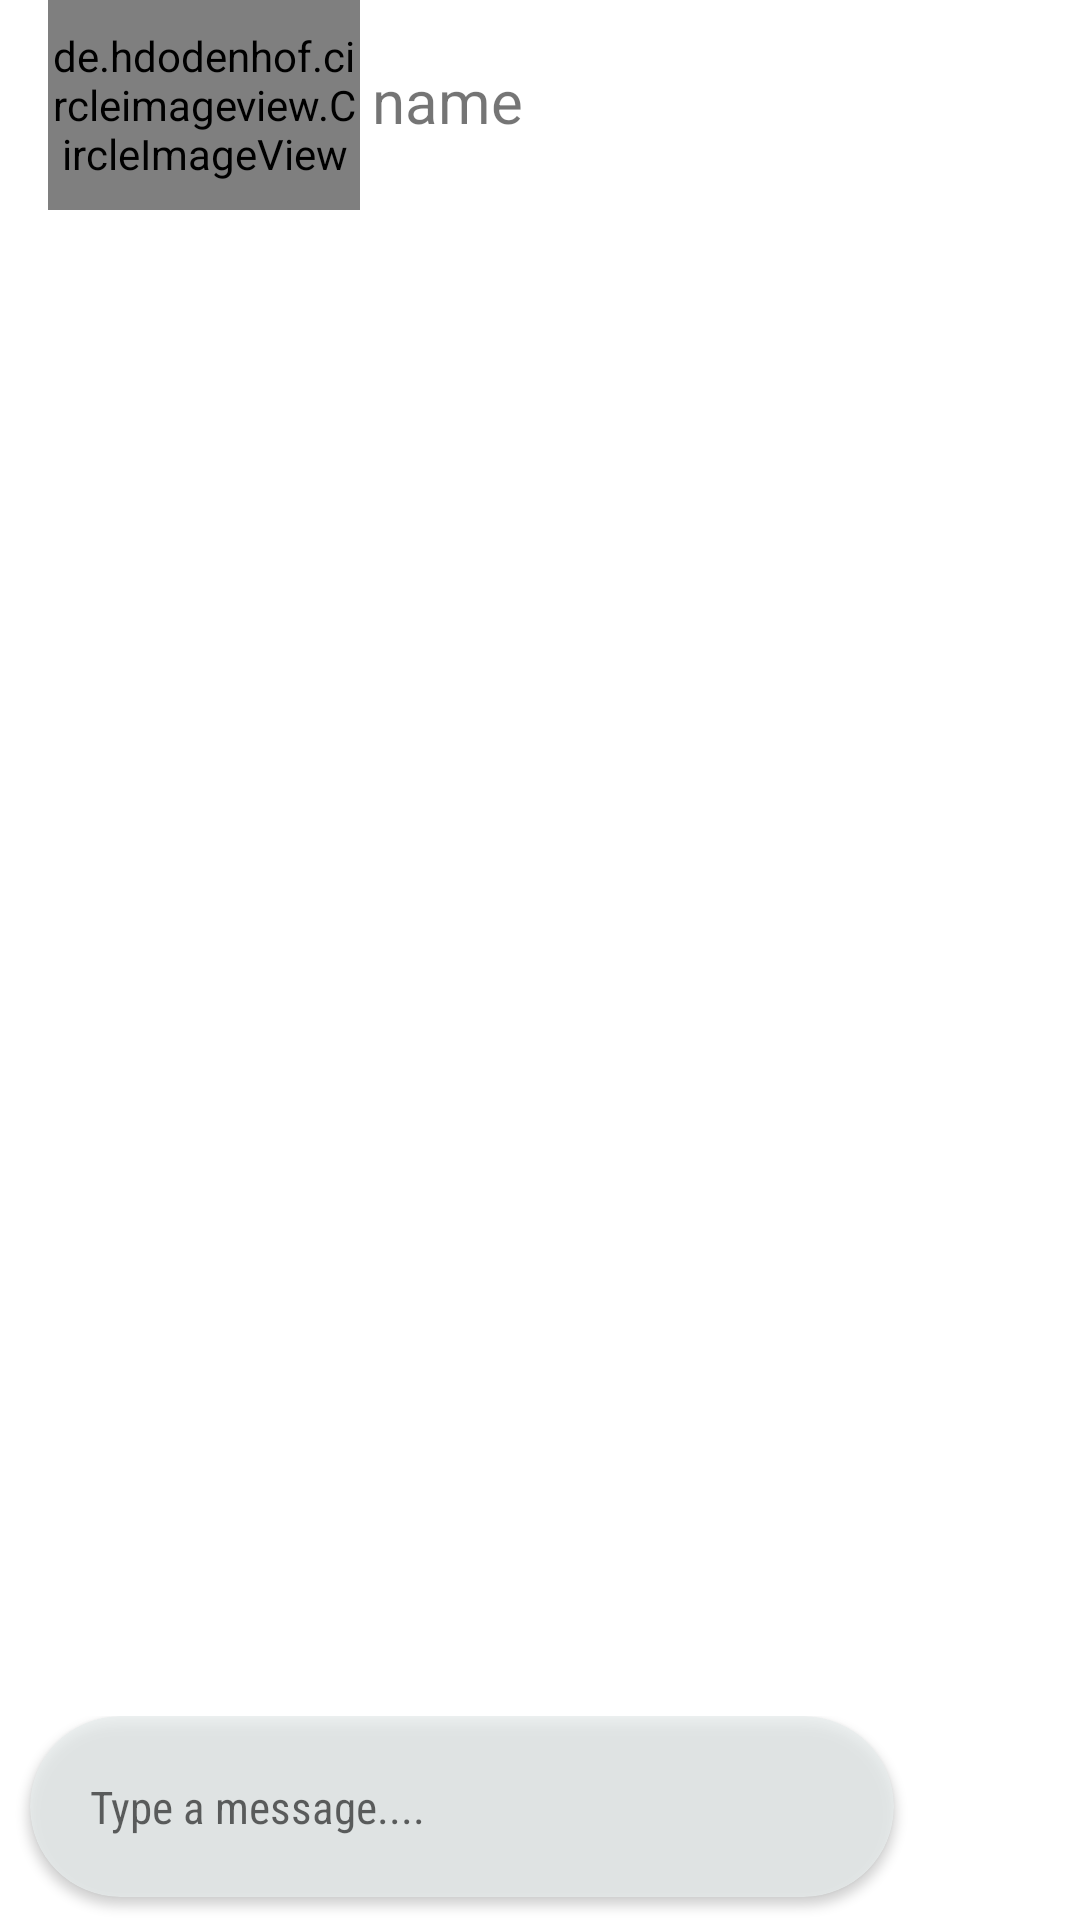

The Android layout XML behind this screen, and the referenced resources:
<!-- AndroidManifest.xml: application theme Theme.ChatApp -->
<!-- res/layout/activity_chat.xml -->
<?xml version="1.0" encoding="utf-8"?>
<RelativeLayout xmlns:android="http://schemas.android.com/apk/res/android"
    xmlns:app="http://schemas.android.com/apk/res-auto"
    xmlns:tools="http://schemas.android.com/tools"
    android:layout_width="match_parent"
    android:layout_height="match_parent">

    <Toolbar
        android:layout_width="match_parent"
        android:layout_height="wrap_content"
        android:layout_alignParentTop="true"
        android:layout_marginTop="0dp">

        <de.hdodenhof.circleimageview.CircleImageView
            android:id="@+id/imageProfile"
            android:layout_width="104dp"
            android:layout_height="70dp"
            android:layout_marginStart="10dp"
            android:src="@drawable/img" />

        <TextView
            android:id="@+id/userName"
            android:layout_width="match_parent"
            android:layout_height="30dp"
            android:layout_marginStart="10dp"
            android:layout_marginLeft="20dp"
            android:text="@string/name"
            android:textSize="20sp" />

    </Toolbar>

    <androidx.recyclerview.widget.RecyclerView
        android:id="@+id/chatRecycleView"
        android:layout_width="match_parent"
        android:layout_height="510dp"
        android:layout_alignParentTop="true"
        android:layout_gravity="center"
        android:layout_marginTop="70dp"
        android:padding="5dp" />

    <LinearLayout
        android:layout_width="match_parent"
        android:layout_height="87dp"
        android:layout_alignParentTop="true"
        android:layout_alignParentBottom="true"
        android:layout_marginTop="572dp"
        android:weightSum="11">

        <androidx.cardview.widget.CardView
            android:id="@+id/cardView2"
            android:layout_width="0dp"
            android:layout_height="wrap_content"
            android:layout_marginStart="10dp"
            android:layout_weight="10.5"
            android:elevation="1dp"
            app:cardBackgroundColor="#BCE8EEEE"
            app:cardCornerRadius="40dp">

            <EditText
                android:id="@+id/inputMessage"
                style="@style/NoUnderlineEditText"
                android:layout_width="wrap_content"
                android:layout_height="wrap_content"
                android:fontFamily="sans-serif-condensed"
                android:hint="@string/type_a_message"
                android:padding="20dp"
                android:soundEffectsEnabled="true"
                android:textSize="15sp" />
        </androidx.cardview.widget.CardView>

        <ImageButton
            android:id="@+id/attachButton"
            android:layout_width="wrap_content"
            android:layout_height="match_parent"
            android:layout_marginBottom="20dp"
            android:layout_weight="0"
            android:backgroundTint="#00000000"
            android:src="@drawable/baseline_attach_file_24" />

        <ImageButton
            android:id="@+id/sendButton"
            android:layout_width="wrap_content"
            android:layout_height="match_parent"
            android:layout_marginBottom="20dp"
            android:layout_weight="0"
            android:backgroundTint="#018BFEF5"
            android:src="@drawable/outline_send_24" />

    </LinearLayout>
        </RelativeLayout>
<!-- resources referenced by this layout -->
<resources>
  <string name="name">name</string>
  <string name="type_a_message">Type a message....</string>
  <style name="NoUnderlineEditText" parent="Widget.AppCompat.EditText">
          <item name="android:background">@null</item>
          <item name="android:paddingBottom">0dp</item>
      </style>
  <style name="Theme.ChatApp" parent="Theme.MaterialComponents.Light.NoActionBar">
          
          <item name="colorPrimary">#08AAAAAA</item>
          <item name="colorPrimaryVariant">#07F5F5</item>
          <item name="colorOnPrimary">#F8FBFB</item>
          
          <item name="colorSecondary">#100F0F</item>
          <item name="colorSecondaryVariant">@color/white</item>
          <item name="colorOnSecondary">@color/black</item>
          
          <item name="android:statusBarColor">#F70FFEFE</item>
          
      </style>
  <!-- not gathered from this repository: default colours our renderer supplied (Android Studio template values) -->
  <color name="black">#FF000000</color>
  <color name="white">#FFFFFFFF</color>
</resources>
